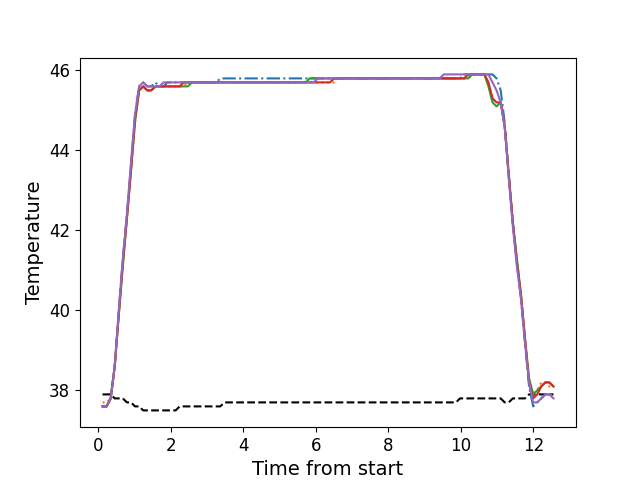

Values plotted in this chart, from the file beside it:
, times, neutral, z1, z2, z3, z4, z5
0, 0.1176, 37.9, 37.6, 37.7, 37.6, 37.6, 37.6
1, 0.2292, 37.9, 37.6, 37.7, 37.6, 37.6, 37.6
2, 0.3419, 37.9, 37.8, 37.8, 37.8, 37.8, 37.8
3, 0.4535, 37.8, 38.6, 38.6, 38.6, 38.6, 38.6
4, 0.5661, 37.8, 40.0, 39.9, 39.9, 39.9, 40.0
5, 0.6777, 37.8, 41.3, 41.2, 41.1, 41.2, 41.3
6, 0.7894, 37.7, 42.4, 42.3, 42.3, 42.3, 42.4
7, 0.902, 37.7, 43.6, 43.5, 43.5, 43.5, 43.7
8, 1.014, 37.6, 44.9, 44.7, 44.7, 44.8, 44.9
9, 1.126, 37.6, 45.6, 45.5, 45.5, 45.5, 45.6
10, 1.238, 37.5, 45.7, 45.6, 45.6, 45.6, 45.7
11, 1.35, 37.5, 45.6, 45.5, 45.5, 45.5, 45.6
12, 1.462, 37.5, 45.6, 45.5, 45.5, 45.5, 45.6
13, 1.574, 37.5, 45.7, 45.6, 45.6, 45.6, 45.6
14, 1.686, 37.5, 45.6, 45.6, 45.6, 45.6, 45.6
15, 1.799, 37.5, 45.6, 45.6, 45.6, 45.6, 45.7
16, 1.91, 37.5, 45.7, 45.6, 45.6, 45.6, 45.7
17, 2.022, 37.5, 45.7, 45.6, 45.6, 45.6, 45.7
18, 2.135, 37.5, 45.7, 45.6, 45.6, 45.6, 45.7
19, 2.247, 37.6, 45.7, 45.6, 45.6, 45.6, 45.7
20, 2.359, 37.6, 45.7, 45.6, 45.6, 45.7, 45.7
21, 2.471, 37.6, 45.7, 45.7, 45.6, 45.7, 45.7
22, 2.584, 37.6, 45.7, 45.7, 45.7, 45.7, 45.7
23, 2.695, 37.6, 45.7, 45.7, 45.7, 45.7, 45.7
24, 2.807, 37.6, 45.7, 45.7, 45.7, 45.7, 45.7
25, 2.919, 37.6, 45.7, 45.7, 45.7, 45.7, 45.7
26, 3.031, 37.6, 45.7, 45.7, 45.7, 45.7, 45.7
27, 3.142, 37.6, 45.7, 45.7, 45.7, 45.7, 45.7
28, 3.255, 37.6, 45.7, 45.7, 45.7, 45.7, 45.7
29, 3.368, 37.6, 45.8, 45.7, 45.7, 45.7, 45.7
30, 3.479, 37.7, 45.8, 45.7, 45.7, 45.7, 45.7
31, 3.591, 37.7, 45.8, 45.7, 45.7, 45.7, 45.7
32, 3.704, 37.7, 45.8, 45.7, 45.7, 45.7, 45.7
33, 3.816, 37.7, 45.8, 45.7, 45.7, 45.7, 45.7
34, 3.928, 37.7, 45.8, 45.7, 45.7, 45.7, 45.7
35, 4.04, 37.7, 45.8, 45.7, 45.7, 45.7, 45.7
36, 4.151, 37.7, 45.8, 45.7, 45.7, 45.7, 45.7
37, 4.264, 37.7, 45.8, 45.7, 45.7, 45.7, 45.7
38, 4.376, 37.7, 45.8, 45.7, 45.7, 45.7, 45.7
39, 4.488, 37.7, 45.8, 45.7, 45.7, 45.7, 45.7
40, 4.601, 37.7, 45.8, 45.7, 45.7, 45.7, 45.7
41, 4.713, 37.7, 45.8, 45.7, 45.7, 45.7, 45.7
42, 4.824, 37.7, 45.8, 45.7, 45.7, 45.7, 45.7
43, 4.936, 37.7, 45.8, 45.7, 45.7, 45.7, 45.7
44, 5.048, 37.7, 45.8, 45.7, 45.7, 45.7, 45.7
45, 5.16, 37.7, 45.8, 45.7, 45.7, 45.7, 45.7
46, 5.273, 37.7, 45.8, 45.7, 45.7, 45.7, 45.7
47, 5.384, 37.7, 45.8, 45.7, 45.7, 45.7, 45.7
48, 5.497, 37.7, 45.8, 45.7, 45.7, 45.7, 45.7
49, 5.609, 37.7, 45.8, 45.7, 45.7, 45.7, 45.7
50, 5.72, 37.7, 45.8, 45.7, 45.7, 45.7, 45.7
51, 5.833, 37.7, 45.8, 45.7, 45.8, 45.7, 45.7
52, 5.944, 37.7, 45.8, 45.7, 45.8, 45.7, 45.7
53, 6.057, 37.7, 45.8, 45.7, 45.8, 45.7, 45.8
54, 6.169, 37.7, 45.8, 45.7, 45.8, 45.7, 45.8
55, 6.281, 37.7, 45.8, 45.7, 45.8, 45.7, 45.8
56, 6.393, 37.7, 45.8, 45.7, 45.8, 45.7, 45.8
57, 6.505, 37.7, 45.8, 45.7, 45.8, 45.8, 45.8
58, 6.617, 37.7, 45.8, 45.8, 45.8, 45.8, 45.8
59, 6.729, 37.7, 45.8, 45.8, 45.8, 45.8, 45.8
... 52 more rows
